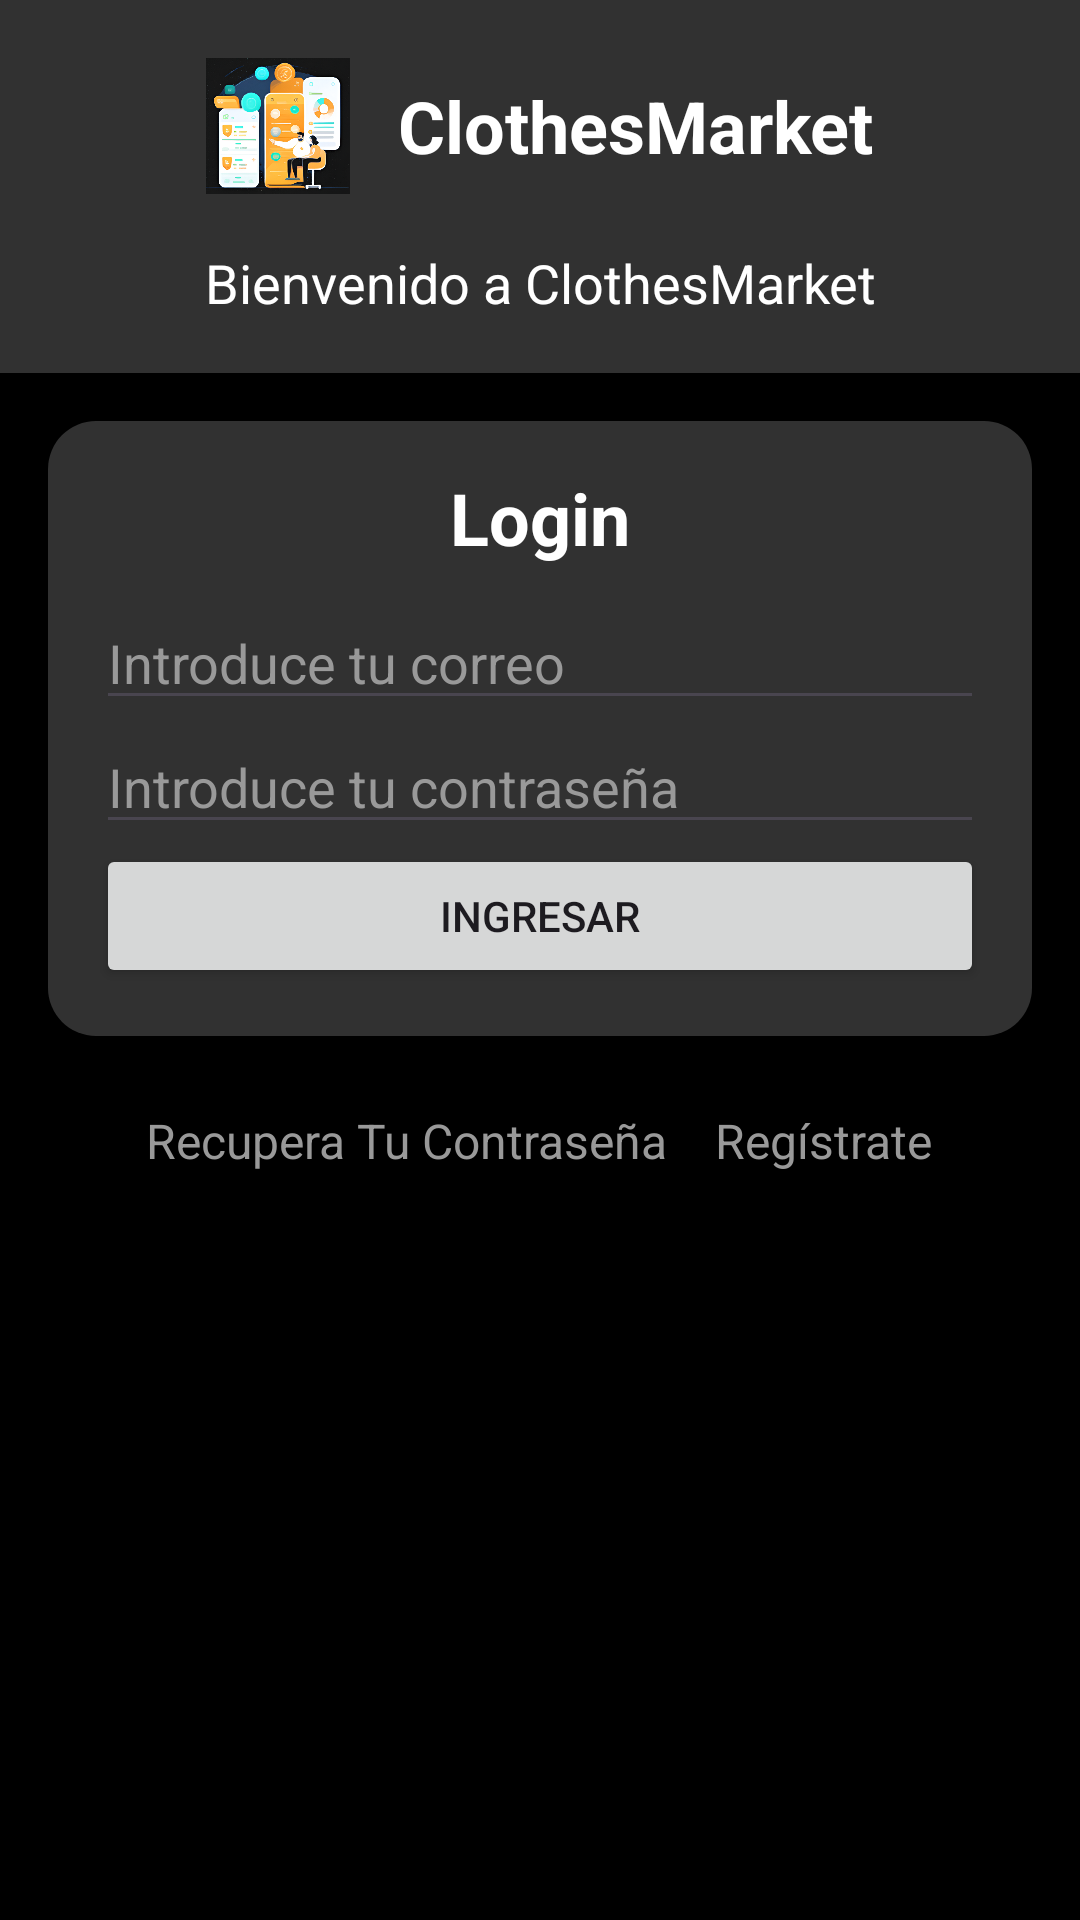

Layout XML and referenced resources for this Android screen:
<!-- AndroidManifest.xml: application theme Theme.ClothesMarket -->
<!-- res/layout/activity_login.xml -->
<?xml version="1.0" encoding="utf-8"?>
<LinearLayout xmlns:android="http://schemas.android.com/apk/res/android"
    xmlns:tools="http://schemas.android.com/tools"
    android:layout_width="match_parent"
    android:layout_height="match_parent"
    android:background="@color/black"
    android:orientation="vertical">

    <LinearLayout
        android:layout_width="match_parent"
        android:layout_height="wrap_content"
        android:background="@color/graydark"
        android:gravity="center"
        android:orientation="vertical"
        android:padding="10dp">

        <LinearLayout
            android:layout_width="wrap_content"
            android:layout_height="wrap_content"
            android:gravity="center_vertical"
            android:orientation="horizontal"
            android:padding="8dp">

            <ImageView
                android:id="@+id/logoHeader"
                android:layout_width="48dp"
                android:layout_height="48dp"
                android:contentDescription="App Logo"
                android:src="@drawable/mainlogo" />

            <TextView
                android:id="@+id/titleHeader"
                android:layout_width="wrap_content"
                android:layout_height="wrap_content"
                android:layout_marginStart="16dp"
                android:gravity="center_vertical"
                android:text="@string/app_name"
                android:textColor="#FFFFFF"
                android:textSize="24sp"
                android:textStyle="bold" />
        </LinearLayout>

        <LinearLayout
            android:layout_width="wrap_content"
            android:layout_height="wrap_content"
            android:gravity="center"
            android:orientation="vertical"
            android:padding="8dp">

            <TextView
                android:id="@+id/welcomeMessage"
                android:layout_width="wrap_content"
                android:layout_height="wrap_content"
                android:gravity="center"
                android:text="@string/bienvenida2"
                android:textColor="#FFFFFF"
                android:textSize="18sp" />
        </LinearLayout>
    </LinearLayout>

    <LinearLayout
        android:layout_width="match_parent"
        android:layout_height="wrap_content"
        android:layout_margin="16dp"
        android:layout_marginBottom="16dp"
        android:background="@drawable/rounded_background"
        android:orientation="vertical"
        android:padding="16dp">

        <TextView
            android:layout_width="wrap_content"
            android:layout_height="wrap_content"
            android:layout_gravity="center"
            android:layout_marginBottom="10dp"
            android:text="Login"
            android:textColor="@color/white"
            android:textSize="24sp"
            android:textStyle="bold" />

        <EditText
            android:id="@+id/etuser_login"
            android:layout_width="match_parent"
            android:layout_height="wrap_content"
            android:hint="@string/hintEmail"
            android:textColorHint="@color/gray" />

        <EditText
            android:id="@+id/etuser_password"
            android:layout_width="match_parent"
            android:layout_height="wrap_content"
            android:hint="@string/hintPutPass"
            android:inputType="textPassword"
            android:textColorHint="@color/gray" />

        <Button
            android:id="@+id/bt_login"
            android:layout_width="match_parent"
            android:layout_height="match_parent"
            android:layout_gravity="center"
            android:text="@string/log_in" />
    </LinearLayout>
    <LinearLayout
        android:layout_width="match_parent"
        android:layout_height="wrap_content"
        android:orientation="horizontal"
        android:gravity="center"
        android:layout_marginTop="8dp">

        <TextView
            android:id="@+id/tv_recovery"
            android:layout_width="wrap_content"
            android:layout_height="wrap_content"
            android:text="@string/recovery"
            android:textColor="@color/gray"
            android:textSize="16sp"
            android:layout_marginEnd="16dp"
            android:clickable="true"
            android:focusable="true" />

        <TextView
            android:id="@+id/tv_sign_up"
            android:layout_width="wrap_content"
            android:layout_height="wrap_content"
            android:text="@string/sign_up"
            android:textColor="@color/gray"
            android:textSize="16sp"
            android:clickable="true"
            android:focusable="true" />
    </LinearLayout>

</LinearLayout>
<!-- resources referenced by this layout -->
<resources>
  <color name="black">#000000</color>
  <color name="gray">#999999</color>
  <color name="graydark">#313131</color>
  <color name="white">#FFFFFF</color>
  <!-- drawable mainlogo: png bitmap (drawable, 656073 bytes) -->
  <!-- drawable rounded_background (drawable) -->
  <?xml version="1.0" encoding="utf-8"?>
  <shape xmlns:android="http://schemas.android.com/apk/res/android"
      android:shape="rectangle">
      <corners android:radius="16dp" /> 
      <solid android:color="@color/graydark" /> 
  </shape>
  <string name="app_name">ClothesMarket</string>
  <string name="bienvenida2">Bienvenido a ClothesMarket</string>
  <string name="hintEmail">Introduce tu correo</string>
  <string name="hintPutPass">Introduce tu contraseña</string>
  <string name="log_in">Ingresar</string>
  <string name="recovery">Recupera Tu Contraseña</string>
  <string name="sign_up">Regístrate</string>
  <style name="Theme.ClothesMarket" parent="Base.Theme.ClothesMarket" />
  <style name="Base.Theme.ClothesMarket" parent="Theme.Material3.DayNight.NoActionBar">
          
          
      </style>
</resources>
